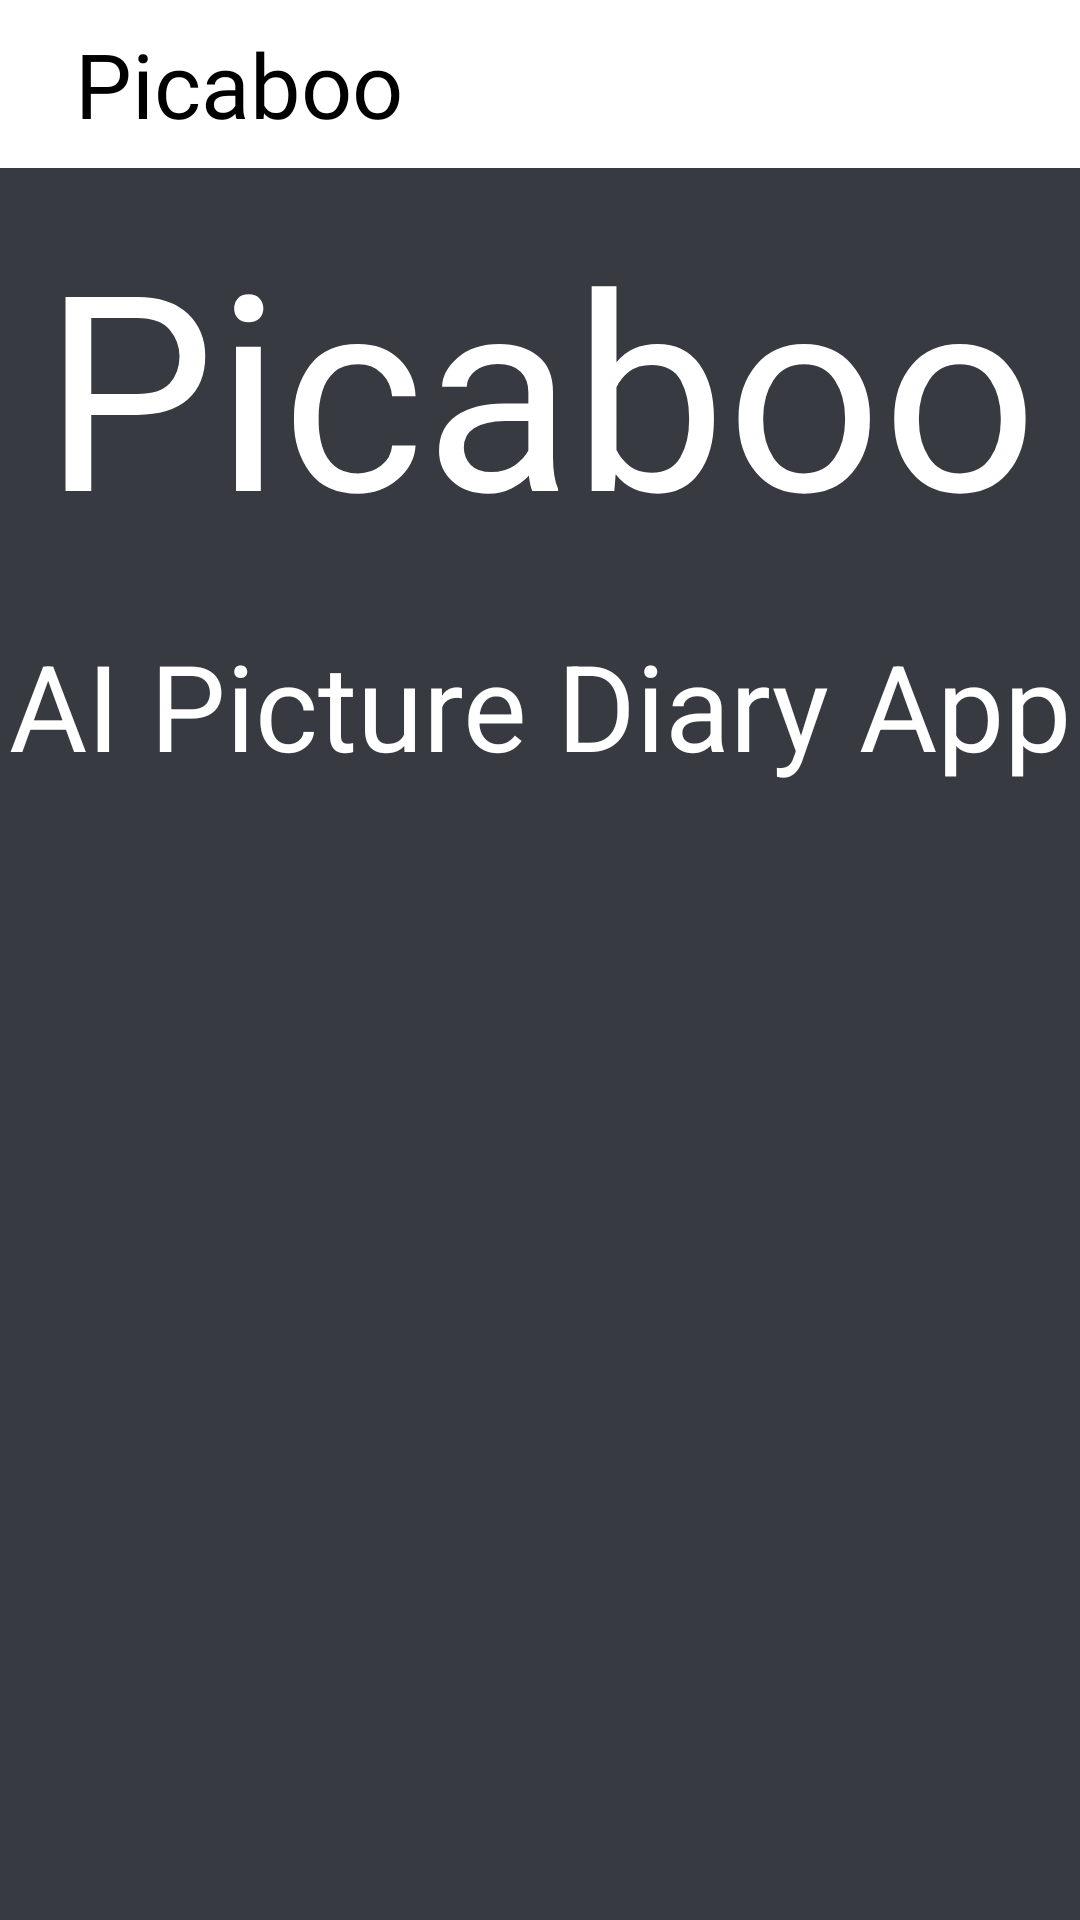

This screen was rendered from an Android layout file. Write that file and the resources it references.
<!-- AndroidManifest.xml: application theme Theme.Picasso -->
<!-- res/layout/activity_main_munsick.xml -->
<?xml version="1.0" encoding="utf-8"?>
<androidx.constraintlayout.widget.ConstraintLayout xmlns:android="http://schemas.android.com/apk/res/android"
    xmlns:app="http://schemas.android.com/apk/res-auto"
    xmlns:tools="http://schemas.android.com/tools"
    android:layout_width="match_parent"
    android:layout_height="match_parent"
    tools:context=".MainActivity"
    android:background="@color/mainDark">

    <androidx.appcompat.widget.Toolbar
        android:id="@+id/toolbar"
        android:layout_width="match_parent"
        android:layout_height="?attr/actionBarSize"
        android:background="@color/white"
        app:title=" "
        app:layout_constraintEnd_toEndOf="parent"
        app:layout_constraintStart_toStartOf="parent"
        app:layout_constraintTop_toTopOf="parent"
        app:theme="@style/ToolbarTheme">

        <TextView
            android:layout_width="wrap_content"
            android:layout_height="wrap_content"
            android:textColor="@color/ic_toolbar_userinfo"
            android:text="Picaboo"
            android:fontFamily="@font/barriecito_regular"
            android:textSize="30dp"/>

    </androidx.appcompat.widget.Toolbar>


    <TextView
        android:id="@+id/shortdetail"
        android:layout_width="wrap_content"
        android:layout_height="wrap_content"
        android:layout_marginTop="20dp"
        android:text="AI Picture Diary App"
        android:textColor="@color/white"
        android:textSize="40dp"
        app:layout_constraintEnd_toEndOf="parent"
        app:layout_constraintStart_toStartOf="parent"
        app:layout_constraintTop_toBottomOf="@+id/logo" />

    <TextView
        android:id="@+id/logo"
        android:layout_width="0dp"
        android:layout_height="wrap_content"
        android:fontFamily="@font/barriecito_regular"
        android:text="Picaboo"
        android:textAlignment="center"
        android:textColor="@color/white"
        android:textSize="91dp"
        app:layout_constraintBottom_toBottomOf="parent"
        app:layout_constraintEnd_toEndOf="parent"
        app:layout_constraintHorizontal_bias="0.0"
        app:layout_constraintStart_toStartOf="parent"
        app:layout_constraintTop_toTopOf="parent"
        app:layout_constraintVertical_bias="0.13" />
</androidx.constraintlayout.widget.ConstraintLayout>
<!-- resources referenced by this layout -->
<resources>
  <color name="ic_toolbar_userinfo">#FF000000</color>
  <color name="mainDark">#373A40</color>
  <color name="white">#FFFFFFFF</color>
  <style name="ToolbarTheme" parent="Theme.AppCompat.Light.NoActionBar">
          <item name="android:textColorPrimary">@color/ic_toolbar_userinfo</item>
          <item name="android:textColorSecondary">@color/ic_toolbar_userinfo</item>
          <item name="android:textColor">@color/ic_toolbar_userinfo</item>
      </style>`
  <style name="Theme.Picasso" parent="Theme.AppCompat.Light.NoActionBar">
      
      <item name="colorPrimary">@color/purple_500</item>
      <item name="colorPrimaryVariant">@color/purple_700</item>
      <item name="colorOnPrimary">@color/white</item>
      <item name="android:windowFullscreen">true</item>
      
      <item name="colorSecondary">@color/teal_200</item>
      <item name="colorSecondaryVariant">@color/teal_700</item>
      <item name="colorOnSecondary">@color/ic_toolbar_userinfo</item>
      
      <item name="android:statusBarColor">?attr/colorPrimaryVariant</item>
      
      <item name="windowActionBar">false</item>
      <item name="windowNoTitle">true</item>
  </style>
  <color name="purple_500">#FF6200EE</color>
  <color name="purple_700">#FF3700B3</color>
  <color name="teal_200">#FF03DAC5</color>
  <color name="teal_700">#FF018786</color>
</resources>
